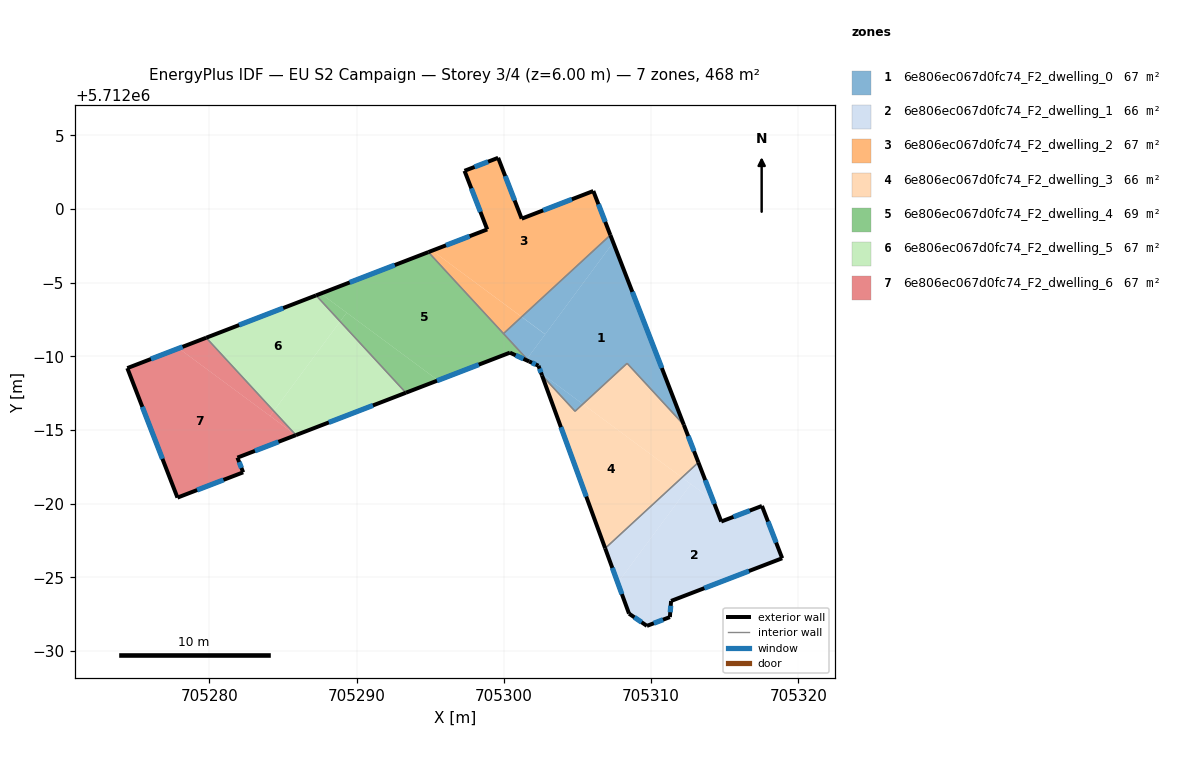
=== STOREY PLAN SPEC (per zone: floor XY polygon, exterior-wall plan segments, windows/doors) ===
zone 1: 6e806ec067d0fc74_F2_dwelling_0  (66.9 m²)
  floor: (705307.42, 5711997.73) (705312.22, 5711985.35) (705308.36, 5711989.53) (705305.36, 5711986.76) (705302.53, 5711988.86) (705302.35, 5711989.36) (705301.71, 5711989.65) (705301.56, 5711989.82)
  floor: (705307.23, 5711998.24) (705307.42, 5711997.73) (705302.80, 5711991.50) (705301.20, 5711992.68)
  floor: (705305.36, 5711986.76) (705304.83, 5711986.27) (705302.59, 5711988.71) (705302.53, 5711988.86)
  floor: (705302.80, 5711991.50) (705301.56, 5711989.82) (705299.97, 5711991.55) (705301.20, 5711992.68)
  exterior wall: (705312.22, 5711985.35) – (705307.23, 5711998.24)  [13.8 m]
    window: (705310.72, 5711989.21) – (705308.72, 5711994.38)  [6.7 m²]
  exterior wall: (705302.35, 5711989.36) – (705302.59, 5711988.71)  [0.7 m]
    window: (705302.42, 5711989.17) – (705302.51, 5711988.90)  [0.3 m²]
  exterior wall: (705301.71, 5711989.65) – (705302.35, 5711989.36)  [0.7 m]
    window: (705301.90, 5711989.57) – (705302.16, 5711989.45)  [0.3 m²]
  interior walls: 5
zone 2: 6e806ec067d0fc74_F2_dwelling_1  (66.0 m²)
  floor: (705317.52, 5711979.84) (705318.90, 5711976.29) (705311.35, 5711973.39) (705311.27, 5711972.29) (705309.71, 5711971.70) (705308.50, 5711972.53) (705307.73, 5711974.62) (705312.70, 5711981.33) (705314.21, 5711980.21) (705314.76, 5711978.78)
  floor: (705313.20, 5711982.80) (705314.21, 5711980.21) (705312.09, 5711981.77)
  floor: (705312.70, 5711981.33) (705307.73, 5711974.62) (705306.88, 5711976.96) (705312.09, 5711981.77)
  exterior wall: (705318.90, 5711976.29) – (705317.52, 5711979.84)  [3.8 m]
    window: (705318.49, 5711977.35) – (705317.93, 5711978.78)  [1.8 m²]
  exterior wall: (705311.35, 5711973.39) – (705318.90, 5711976.29)  [8.1 m]
    window: (705313.61, 5711974.26) – (705316.64, 5711975.42)  [3.9 m²]
  exterior wall: (705311.27, 5711972.29) – (705311.35, 5711973.39)  [1.1 m]
    window: (705311.29, 5711972.62) – (705311.33, 5711973.06)  [0.5 m²]
  exterior wall: (705309.71, 5711971.70) – (705311.27, 5711972.29)  [1.7 m]
    window: (705310.18, 5711971.88) – (705310.80, 5711972.12)  [0.8 m²]
  exterior wall: (705308.50, 5711972.53) – (705309.71, 5711971.70)  [1.5 m]
    window: (705308.86, 5711972.28) – (705309.35, 5711971.95)  [0.7 m²]
  exterior wall: (705306.88, 5711976.96) – (705308.50, 5711972.53)  [4.7 m]
    window: (705307.36, 5711975.64) – (705308.01, 5711973.86)  [2.3 m²]
  exterior wall: (705314.76, 5711978.78) – (705313.20, 5711982.80)  [4.3 m]
    window: (705314.29, 5711979.99) – (705313.67, 5711981.60)  [2.1 m²]
  exterior wall: (705317.52, 5711979.84) – (705314.76, 5711978.78)  [3.0 m]
    window: (705316.70, 5711979.53) – (705315.59, 5711979.10)  [1.4 m²]
  interior walls: 1
zone 3: 6e806ec067d0fc74_F2_dwelling_2  (66.9 m²)
  floor: (705306.07, 5712001.23) (705307.23, 5711998.24) (705301.20, 5711992.68) (705295.13, 5711997.18) (705298.87, 5711998.62) (705297.32, 5712002.60) (705299.61, 5712003.48) (705301.21, 5711999.35)
  floor: (705301.20, 5711992.68) (705299.97, 5711991.55) (705294.87, 5711997.08) (705295.13, 5711997.18)
  exterior wall: (705297.32, 5712002.60) – (705298.87, 5711998.62)  [4.3 m]
    window: (705297.79, 5712001.41) – (705298.41, 5711999.81)  [2.1 m²]
  exterior wall: (705299.61, 5712003.48) – (705297.32, 5712002.60)  [2.4 m]
    window: (705298.92, 5712003.22) – (705298.01, 5712002.86)  [1.2 m²]
  exterior wall: (705301.21, 5711999.35) – (705299.61, 5712003.48)  [4.4 m]
    window: (705300.73, 5712000.59) – (705300.09, 5712002.25)  [2.1 m²]
  exterior wall: (705306.07, 5712001.23) – (705301.21, 5711999.35)  [5.2 m]
    window: (705304.61, 5712000.67) – (705302.66, 5711999.91)  [2.5 m²]
  exterior wall: (705307.23, 5711998.24) – (705306.07, 5712001.23)  [3.2 m]
    window: (705306.88, 5711999.13) – (705306.42, 5712000.33)  [1.5 m²]
  exterior wall: (705298.87, 5711998.62) – (705294.87, 5711997.08)  [4.3 m]
    window: (705297.67, 5711998.16) – (705296.07, 5711997.54)  [2.1 m²]
  interior walls: 2
zone 4: 6e806ec067d0fc74_F2_dwelling_3  (66.0 m²)
  floor: (705312.09, 5711981.77) (705306.88, 5711976.96) (705302.59, 5711988.71) (705304.83, 5711986.27) (705305.36, 5711986.76)
  floor: (705312.22, 5711985.35) (705313.20, 5711982.80) (705312.09, 5711981.77) (705305.36, 5711986.76) (705308.36, 5711989.53)
  exterior wall: (705313.20, 5711982.80) – (705312.22, 5711985.35)  [2.7 m]
    window: (705312.91, 5711983.56) – (705312.51, 5711984.59)  [1.3 m²]
  exterior wall: (705302.59, 5711988.71) – (705306.88, 5711976.96)  [12.5 m]
    window: (705303.87, 5711985.19) – (705305.59, 5711980.48)  [6.0 m²]
  interior walls: 4
zone 5: 6e806ec067d0fc74_F2_dwelling_4  (68.6 m²)
  floor: (705294.87, 5711997.08) (705301.56, 5711989.82) (705301.51, 5711989.75) (705300.41, 5711990.25) (705295.53, 5711988.37) (705287.57, 5711994.27)
  floor: (705301.56, 5711989.82) (705301.71, 5711989.65) (705300.41, 5711990.25) (705301.51, 5711989.75)
  floor: (705295.53, 5711988.37) (705293.34, 5711987.53) (705288.88, 5711992.37) (705289.32, 5711992.97)
  floor: (705289.32, 5711992.97) (705288.88, 5711992.37) (705287.24, 5711994.14) (705287.57, 5711994.27)
  exterior wall: (705300.41, 5711990.25) – (705301.71, 5711989.65)  [1.4 m]
    window: (705300.80, 5711990.07) – (705301.32, 5711989.83)  [0.7 m²]
  exterior wall: (705293.34, 5711987.53) – (705300.41, 5711990.25)  [7.6 m]
    window: (705295.46, 5711988.34) – (705298.29, 5711989.44)  [3.7 m²]
  exterior wall: (705294.87, 5711997.08) – (705287.24, 5711994.14)  [8.2 m]
    window: (705292.59, 5711996.20) – (705289.53, 5711995.02)  [3.9 m²]
  interior walls: 3
zone 6: 6e806ec067d0fc74_F2_dwelling_5  (66.9 m²)
  floor: (705288.88, 5711992.37) (705293.34, 5711987.53) (705285.88, 5711984.65) (705284.37, 5711986.29)
  floor: (705287.24, 5711994.14) (705288.88, 5711992.37) (705284.37, 5711986.29) (705279.78, 5711991.26)
  exterior wall: (705285.88, 5711984.65) – (705293.34, 5711987.53)  [8.0 m]
    window: (705288.11, 5711985.51) – (705291.11, 5711986.67)  [3.9 m²]
  exterior wall: (705287.24, 5711994.14) – (705279.78, 5711991.26)  [8.0 m]
    window: (705285.01, 5711993.28) – (705282.02, 5711992.13)  [3.9 m²]
  interior walls: 2
zone 7: 6e806ec067d0fc74_F2_dwelling_6  (66.9 m²)
  floor: (705279.78, 5711991.26) (705284.37, 5711986.29) (705284.12, 5711985.95) (705277.92, 5711990.55)
  floor: (705285.87, 5711984.65) (705281.90, 5711983.12) (705282.29, 5711982.12) (705277.83, 5711980.41) (705274.43, 5711989.20) (705277.92, 5711990.55)
  floor: (705284.37, 5711986.29) (705285.87, 5711984.65) (705284.12, 5711985.95)
  exterior wall: (705274.43, 5711989.20) – (705277.83, 5711980.41)  [9.4 m]
    window: (705275.45, 5711986.57) – (705276.81, 5711983.04)  [4.6 m²]
  exterior wall: (705279.78, 5711991.26) – (705274.43, 5711989.20)  [5.7 m]
    window: (705278.18, 5711990.65) – (705276.03, 5711989.82)  [2.8 m²]
  exterior wall: (705281.90, 5711983.12) – (705285.88, 5711984.65)  [4.3 m]
    window: (705283.09, 5711983.58) – (705284.69, 5711984.19)  [2.1 m²]
  exterior wall: (705282.29, 5711982.12) – (705281.90, 5711983.12)  [1.1 m]
    window: (705282.18, 5711982.42) – (705282.02, 5711982.82)  [0.5 m²]
  exterior wall: (705277.83, 5711980.41) – (705282.29, 5711982.12)  [4.8 m]
    window: (705279.17, 5711980.92) – (705280.96, 5711981.61)  [2.3 m²]
  interior walls: 1

=== DERIVED (storey summary) ===
Building: EU S2 Campaign
Storey: 3 of 4  (floor level z = 6.00 m)
Storey gross floor area: 468.1 m²
Zones on this storey: 7
  - 6e806ec067d0fc74_F2_dwelling_0: floor 66.9 m²; exterior wall 15.2 m (45.6 m²); 3 window(s) 7.3 m²; WWR 16.1%
  - 6e806ec067d0fc74_F2_dwelling_1: floor 66.0 m²; exterior wall 28.1 m (84.4 m²); 8 window(s) 13.6 m²; WWR 16.1%
  - 6e806ec067d0fc74_F2_dwelling_2: floor 66.9 m²; exterior wall 23.9 m (71.6 m²); 6 window(s) 11.5 m²; WWR 16.1%
  - 6e806ec067d0fc74_F2_dwelling_3: floor 66.0 m²; exterior wall 15.2 m (45.7 m²); 2 window(s) 7.4 m²; WWR 16.1%
  - 6e806ec067d0fc74_F2_dwelling_4: floor 68.6 m²; exterior wall 17.2 m (51.5 m²); 3 window(s) 8.3 m²; WWR 16.1%
  - 6e806ec067d0fc74_F2_dwelling_5: floor 66.9 m²; exterior wall 16.0 m (48.0 m²); 2 window(s) 7.7 m²; WWR 16.1%
  - 6e806ec067d0fc74_F2_dwelling_6: floor 66.9 m²; exterior wall 25.3 m (75.8 m²); 5 window(s) 12.2 m²; WWR 16.1%
Zone adjacency (shared interzone walls):
  - 6e806ec067d0fc74_F2_dwelling_0 ↔ 6e806ec067d0fc74_F2_dwelling_2
  - 6e806ec067d0fc74_F2_dwelling_0 ↔ 6e806ec067d0fc74_F2_dwelling_3
  - 6e806ec067d0fc74_F2_dwelling_0 ↔ 6e806ec067d0fc74_F2_dwelling_4
  - 6e806ec067d0fc74_F2_dwelling_1 ↔ 6e806ec067d0fc74_F2_dwelling_3
  - 6e806ec067d0fc74_F2_dwelling_2 ↔ 6e806ec067d0fc74_F2_dwelling_4
  - 6e806ec067d0fc74_F2_dwelling_4 ↔ 6e806ec067d0fc74_F2_dwelling_5
  - 6e806ec067d0fc74_F2_dwelling_5 ↔ 6e806ec067d0fc74_F2_dwelling_6